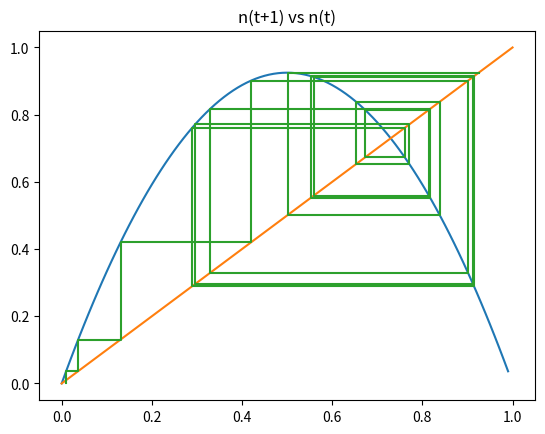

Write the Python code that produced this figure.
import matplotlib.pyplot as plt
a=3.7
nprev = 0.0001
nnext = 0   
y = []
x = []
while nprev<1:
    nnext = a*nprev*(1-nprev)
    y.append(nnext)
    x.append(nprev)
    nprev = nprev+0.01
plt.title("n(t+1) vs n(t)")
plt.plot(x,y)
#drawing x=y
plt.plot([0,1],[0,1])
#cobweb starting point
nprev = 0.01
x = [nprev]
y = [0]
nc = 1
nnext = 0
ncount = 0
while nc!=nnext and ncount<20:
    ncount+=1
    nc = nnext
    nnext = a*nprev*(1-nprev)
    y.append(nnext)
    x.append(nprev)
    nprev = nnext
    y.append(nprev)
    x.append(nprev)
if ncount==1000:
    print("not converging")
#print(x)
#print(y)
plt.plot(x,y)
plt.show()